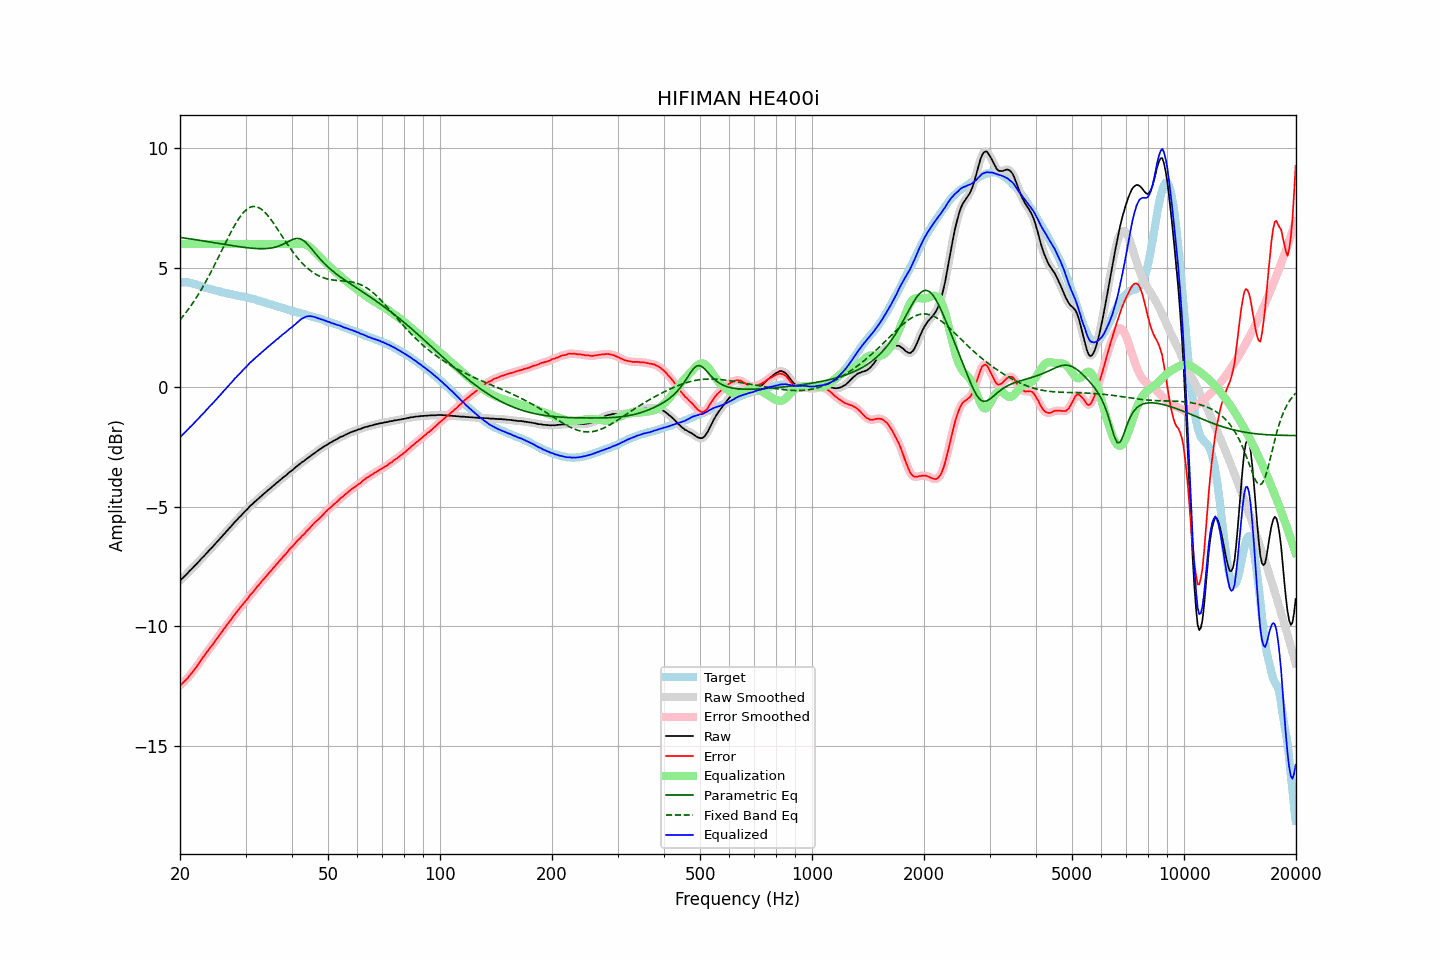

The table this chart was drawn from, first rows:
frequency, raw, error, smoothed, error_smoothed, equalization, parametric_eq, fixed_band_eq, equalized_raw, equalized_smoothed, target
20.00, -8.09, -12.49, -8.09, -12.48, 6.00, 6.28, 2.82, -2.09, -2.09, 4.40
20.20, -8.02, -12.42, -8.02, -12.42, 6.00, 6.27, 2.90, -2.02, -2.02, 4.40
20.40, -7.96, -12.36, -7.96, -12.36, 6.00, 6.26, 2.98, -1.96, -1.96, 4.40
20.61, -7.89, -12.29, -7.89, -12.29, 6.00, 6.25, 3.07, -1.89, -1.89, 4.40
20.81, -7.82, -12.21, -7.82, -12.22, 6.00, 6.24, 3.16, -1.82, -1.82, 4.40
21.02, -7.76, -12.15, -7.75, -12.14, 6.00, 6.23, 3.25, -1.76, -1.75, 4.39
21.23, -7.68, -12.05, -7.68, -12.06, 6.00, 6.22, 3.34, -1.68, -1.68, 4.37
21.44, -7.62, -11.98, -7.62, -11.98, 6.00, 6.21, 3.44, -1.62, -1.62, 4.36
21.66, -7.55, -11.89, -7.55, -11.90, 6.00, 6.20, 3.53, -1.55, -1.55, 4.34
21.87, -7.49, -11.81, -7.48, -11.81, 6.00, 6.19, 3.63, -1.49, -1.48, 4.32
22.09, -7.41, -11.72, -7.41, -11.72, 6.00, 6.18, 3.74, -1.41, -1.41, 4.31
22.31, -7.34, -11.62, -7.34, -11.63, 6.00, 6.17, 3.84, -1.34, -1.34, 4.28
22.54, -7.27, -11.53, -7.26, -11.53, 6.00, 6.15, 3.95, -1.27, -1.26, 4.26
22.76, -7.19, -11.43, -7.19, -11.43, 6.00, 6.14, 4.06, -1.19, -1.19, 4.24
22.99, -7.12, -11.33, -7.12, -11.33, 6.00, 6.13, 4.18, -1.12, -1.12, 4.21
23.22, -7.06, -11.24, -7.05, -11.24, 6.00, 6.12, 4.30, -1.06, -1.05, 4.18
23.45, -6.98, -11.14, -6.98, -11.14, 6.00, 6.11, 4.42, -0.98, -0.98, 4.16
23.69, -6.91, -11.06, -6.91, -11.05, 6.00, 6.10, 4.54, -0.91, -0.91, 4.15
23.92, -6.83, -10.96, -6.83, -10.96, 6.00, 6.09, 4.66, -0.83, -0.83, 4.13
24.16, -6.76, -10.87, -6.76, -10.88, 6.00, 6.08, 4.79, -0.76, -0.76, 4.12
24.40, -6.70, -10.79, -6.69, -10.79, 6.00, 6.07, 4.92, -0.70, -0.69, 4.09
24.65, -6.62, -10.69, -6.62, -10.70, 6.00, 6.06, 5.05, -0.62, -0.62, 4.07
24.89, -6.55, -10.60, -6.55, -10.60, 6.00, 6.05, 5.18, -0.55, -0.55, 4.05
25.14, -6.47, -10.51, -6.47, -10.51, 6.00, 6.03, 5.32, -0.47, -0.47, 4.04
25.39, -6.40, -10.42, -6.40, -10.42, 6.00, 6.02, 5.46, -0.40, -0.40, 4.02
25.65, -6.32, -10.33, -6.32, -10.33, 6.00, 6.01, 5.59, -0.32, -0.32, 4.01
25.91, -6.25, -10.23, -6.25, -10.23, 6.00, 6.00, 5.73, -0.25, -0.25, 3.98
26.16, -6.17, -10.14, -6.17, -10.14, 6.00, 5.99, 5.87, -0.17, -0.17, 3.97
26.43, -6.10, -10.06, -6.10, -10.05, 6.00, 5.98, 6.01, -0.10, -0.10, 3.96
26.69, -6.02, -9.96, -6.02, -9.96, 6.00, 5.97, 6.14, -0.02, -0.02, 3.94
26.96, -5.95, -9.87, -5.95, -9.87, 6.00, 5.96, 6.28, 0.05, 0.05, 3.92
27.23, -5.87, -9.78, -5.87, -9.78, 6.00, 5.95, 6.41, 0.13, 0.13, 3.91
27.50, -5.80, -9.70, -5.80, -9.70, 6.00, 5.94, 6.54, 0.20, 0.20, 3.90
27.77, -5.72, -9.60, -5.72, -9.60, 6.00, 5.93, 6.66, 0.28, 0.28, 3.88
28.05, -5.64, -9.51, -5.65, -9.51, 6.00, 5.91, 6.78, 0.36, 0.35, 3.87
28.33, -5.58, -9.43, -5.57, -9.42, 6.00, 5.90, 6.89, 0.42, 0.43, 3.85
28.62, -5.50, -9.34, -5.50, -9.34, 6.00, 5.89, 7.00, 0.50, 0.50, 3.84
28.90, -5.43, -9.25, -5.43, -9.25, 6.00, 5.88, 7.10, 0.57, 0.57, 3.82
29.19, -5.37, -9.17, -5.36, -9.17, 6.00, 5.88, 7.20, 0.63, 0.64, 3.80
29.48, -5.29, -9.09, -5.29, -9.09, 6.00, 5.87, 7.28, 0.71, 0.71, 3.80
29.78, -5.22, -9.01, -5.22, -9.01, 6.00, 5.86, 7.36, 0.78, 0.78, 3.79
30.08, -5.15, -8.93, -5.15, -8.93, 6.00, 5.85, 7.42, 0.85, 0.85, 3.78
30.38, -5.09, -8.85, -5.08, -8.84, 6.00, 5.84, 7.48, 0.91, 0.92, 3.76
30.68, -5.01, -8.75, -5.01, -8.75, 6.00, 5.83, 7.51, 0.99, 0.99, 3.74
30.99, -4.94, -8.66, -4.95, -8.67, 6.00, 5.83, 7.55, 1.06, 1.05, 3.72
31.30, -4.89, -8.60, -4.88, -8.59, 6.00, 5.82, 7.56, 1.11, 1.12, 3.71
31.61, -4.82, -8.52, -4.82, -8.51, 6.00, 5.81, 7.57, 1.18, 1.18, 3.70
31.93, -4.76, -8.44, -4.76, -8.43, 6.00, 5.81, 7.56, 1.24, 1.24, 3.67
32.24, -4.70, -8.34, -4.70, -8.35, 6.00, 5.81, 7.55, 1.30, 1.30, 3.64
32.57, -4.64, -8.27, -4.64, -8.27, 6.00, 5.80, 7.52, 1.36, 1.36, 3.63
32.89, -4.58, -8.20, -4.58, -8.19, 6.00, 5.80, 7.48, 1.42, 1.42, 3.62
33.22, -4.52, -8.10, -4.52, -8.11, 6.00, 5.80, 7.43, 1.48, 1.48, 3.58
33.55, -4.46, -8.03, -4.46, -8.03, 6.00, 5.80, 7.38, 1.54, 1.54, 3.57
33.89, -4.41, -7.96, -4.41, -7.95, 6.00, 5.80, 7.31, 1.59, 1.59, 3.55
34.23, -4.35, -7.88, -4.35, -7.88, 6.00, 5.81, 7.24, 1.65, 1.65, 3.53
34.57, -4.29, -7.79, -4.29, -7.80, 6.00, 5.82, 7.16, 1.71, 1.71, 3.50
34.92, -4.24, -7.72, -4.24, -7.72, 6.00, 5.82, 7.07, 1.76, 1.76, 3.48
35.27, -4.18, -7.65, -4.18, -7.64, 6.00, 5.83, 6.98, 1.82, 1.82, 3.47
35.62, -4.12, -7.56, -4.12, -7.56, 6.00, 5.85, 6.89, 1.88, 1.88, 3.44
35.97, -4.07, -7.49, -4.07, -7.49, 6.00, 5.86, 6.79, 1.93, 1.93, 3.42
... 635 more rows
